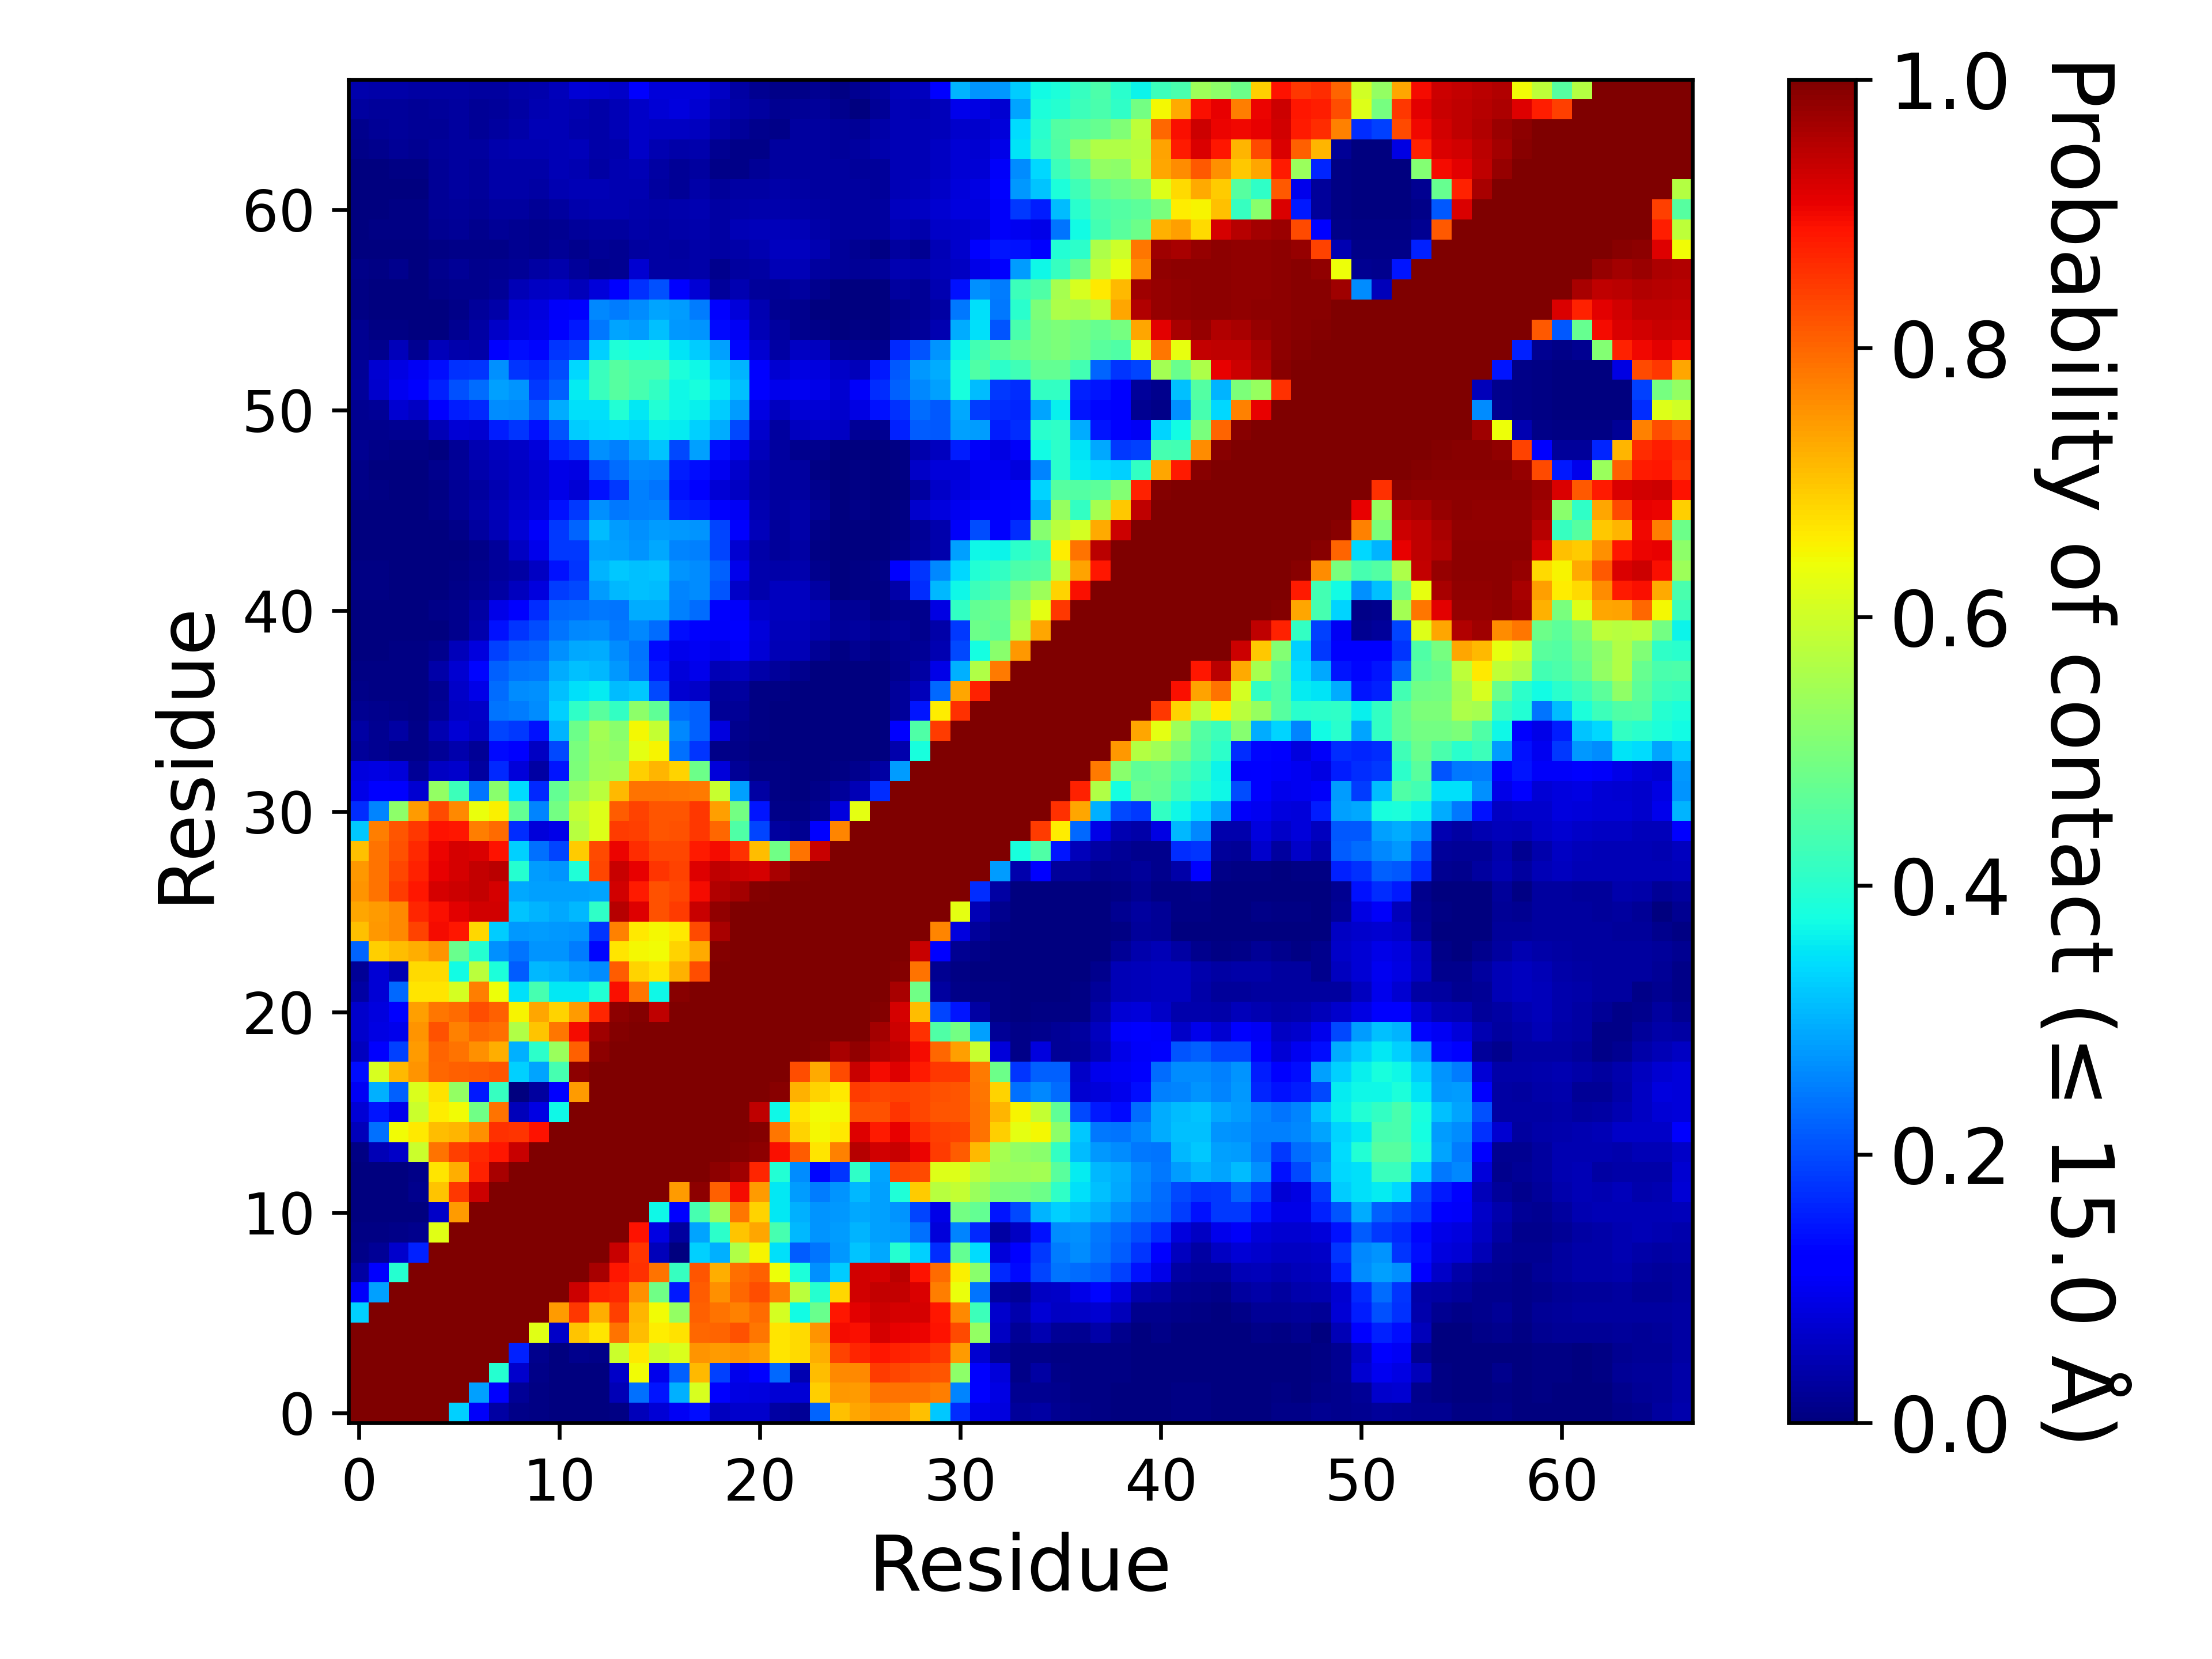

Source data for this figure (header and first rows):
, 1, 2, 3, 4, 5, 6, 7, 8, 9, 10, 11, 12, 13, 14, 15, 16, 17, 18, 19, 20, 21, 22, 23
1, 1.0, 1.0, 1.0, 1.0, 1.0, 0.3287, 0.1091, 0.03443, 0.008285, 0.00424, 0.00198, 0.00129, 0.00073, 0.00534, 0.0518, 0.0754, 0.1027, 0.1391, 0.05715, 0.07014, 0.0685, 0.0349, 0.02069
2, 1.0, 1.0, 1.0, 1.0, 1.0, 1.0, 0.2825, 0.1118, 0.02282, 0.00576, 0.00177, 0.001125, 0.00064, 0.05064, 0.2367, 0.1454, 0.3007, 0.6106, 0.1104, 0.08649, 0.08397, 0.07694, 0.07663
3, 1.0, 1.0, 1.0, 1.0, 1.0, 1.0, 1.0, 0.3954, 0.06859, 0.007835, 0.002445, 0.002245, 0.001055, 0.06494, 0.6428, 0.09617, 0.2215, 0.7123, 0.1879, 0.0966, 0.1202, 0.2277, 0.04591
4, 1.0, 1.0, 1.0, 1.0, 1.0, 1.0, 1.0, 1.0, 0.1572, 0.01218, 0.003495, 0.01261, 0.01041, 0.5952, 0.6614, 0.5941, 0.6157, 0.7536, 0.7458, 0.7537, 0.7397, 0.6666, 0.6783
5, 1.0, 1.0, 1.0, 1.0, 1.0, 1.0, 1.0, 1.0, 1.0, 0.6237, 0.06454, 0.7031, 0.6668, 0.7867, 0.7075, 0.6573, 0.6703, 0.7981, 0.8015, 0.8218, 0.785, 0.6675, 0.6789
6, 0.3287, 1.0, 1.0, 1.0, 1.0, 1.0, 1.0, 1.0, 1.0, 1.0, 0.7461, 0.8497, 0.7254, 0.8418, 0.7181, 0.6409, 0.5309, 0.8072, 0.7885, 0.7714, 0.7945, 0.6057, 0.3725
7, 0.1091, 0.2825, 1.0, 1.0, 1.0, 1.0, 1.0, 1.0, 1.0, 1.0, 1.0, 0.9308, 0.8721, 0.8642, 0.7543, 0.4848, 0.1493, 0.8115, 0.7551, 0.7999, 0.8265, 0.7773, 0.5778
8, 0.03443, 0.1118, 0.3954, 1.0, 1.0, 1.0, 1.0, 1.0, 1.0, 1.0, 1.0, 1.0, 0.9617, 0.8843, 0.8563, 0.7854, 0.417, 0.8179, 0.7227, 0.7917, 0.8073, 0.6369, 0.3867
9, 0.008285, 0.02282, 0.06859, 0.1572, 1.0, 1.0, 1.0, 1.0, 1.0, 1.0, 1.0, 1.0, 1.0, 0.9364, 0.8549, 0.05154, 0.000515, 0.331, 0.3003, 0.5632, 0.6499, 0.3471, 0.2184
10, 0.00424, 0.00576, 0.007835, 0.01218, 0.6237, 1.0, 1.0, 1.0, 1.0, 1.0, 1.0, 1.0, 1.0, 1.0, 0.8898, 0.08728, 0.02735, 0.2871, 0.4049, 0.7023, 0.7332, 0.4351, 0.3049
11, 0.00198, 0.00177, 0.002445, 0.003495, 0.06454, 0.7461, 1.0, 1.0, 1.0, 1.0, 1.0, 1.0, 1.0, 1.0, 1.0, 0.3675, 0.1221, 0.4362, 0.5383, 0.7824, 0.6875, 0.3552, 0.2998
12, 0.00129, 0.001125, 0.002245, 0.01261, 0.7031, 0.8497, 0.9308, 1.0, 1.0, 1.0, 1.0, 1.0, 1.0, 1.0, 1.0, 1.0, 0.7427, 0.9852, 0.8057, 0.8967, 0.744, 0.3528, 0.278
13, 0.00073, 0.00064, 0.001055, 0.01041, 0.6668, 0.7254, 0.8721, 0.9617, 1.0, 1.0, 1.0, 1.0, 1.0, 1.0, 1.0, 1.0, 1.0, 0.9996, 0.9874, 0.9723, 0.8706, 0.3914, 0.2619
14, 0.00534, 0.05064, 0.06494, 0.5952, 0.7867, 0.8418, 0.8642, 0.8843, 0.9364, 1.0, 1.0, 1.0, 1.0, 1.0, 1.0, 1.0, 1.0, 1.0, 0.9994, 0.994, 0.9882, 0.8908, 0.8118
15, 0.0518, 0.2367, 0.6428, 0.6614, 0.7075, 0.7181, 0.7543, 0.8563, 0.8549, 0.8898, 1.0, 1.0, 1.0, 1.0, 1.0, 1.0, 1.0, 1.0, 1.0, 0.9994, 0.9924, 0.7814, 0.6875
16, 0.0754, 0.1454, 0.09617, 0.5941, 0.6573, 0.6409, 0.4848, 0.7854, 0.05154, 0.08728, 0.3675, 1.0, 1.0, 1.0, 1.0, 1.0, 1.0, 1.0, 1.0, 1.0, 0.9446, 0.3681, 0.6674
17, 0.1027, 0.3007, 0.2215, 0.6157, 0.6703, 0.5309, 0.1493, 0.417, 0.000515, 0.02735, 0.1221, 0.7427, 1.0, 1.0, 1.0, 1.0, 1.0, 1.0, 1.0, 1.0, 1.0, 0.991, 0.7205
18, 0.1391, 0.6106, 0.7123, 0.7536, 0.7981, 0.8072, 0.8115, 0.8179, 0.331, 0.2871, 0.4362, 0.9852, 0.9996, 1.0, 1.0, 1.0, 1.0, 1.0, 1.0, 1.0, 1.0, 1.0, 0.8247
19, 0.05715, 0.1104, 0.1879, 0.7458, 0.8015, 0.7885, 0.7551, 0.7227, 0.3003, 0.4049, 0.5383, 0.8057, 0.9874, 0.9994, 1.0, 1.0, 1.0, 1.0, 1.0, 1.0, 1.0, 1.0, 1.0
20, 0.07014, 0.08649, 0.0966, 0.7537, 0.8218, 0.7714, 0.7999, 0.7917, 0.5632, 0.7023, 0.7824, 0.8967, 0.9723, 0.994, 0.9994, 1.0, 1.0, 1.0, 1.0, 1.0, 1.0, 1.0, 1.0
21, 0.0685, 0.08397, 0.1202, 0.7397, 0.785, 0.7945, 0.8265, 0.8073, 0.6499, 0.7332, 0.6875, 0.744, 0.8706, 0.9882, 0.9924, 0.9446, 1.0, 1.0, 1.0, 1.0, 1.0, 1.0, 1.0
22, 0.0349, 0.07694, 0.2277, 0.6666, 0.6675, 0.6057, 0.7773, 0.6369, 0.3471, 0.4351, 0.3552, 0.3528, 0.3914, 0.8908, 0.7814, 0.3681, 0.991, 1.0, 1.0, 1.0, 1.0, 1.0, 1.0
23, 0.02069, 0.07663, 0.04591, 0.6783, 0.6789, 0.3725, 0.5778, 0.3867, 0.2184, 0.3049, 0.2998, 0.278, 0.2619, 0.8118, 0.6875, 0.6674, 0.7205, 0.8247, 1.0, 1.0, 1.0, 1.0, 1.0
24, 0.2243, 0.6898, 0.707, 0.7239, 0.7535, 0.4788, 0.3969, 0.2681, 0.2404, 0.2701, 0.2703, 0.2493, 0.1326, 0.6668, 0.6477, 0.6432, 0.6867, 0.7301, 0.9949, 1.0, 1.0, 1.0, 1.0
25, 0.7064, 0.7477, 0.7638, 0.8363, 0.8947, 0.8857, 0.6827, 0.3252, 0.2768, 0.2785, 0.2757, 0.2723, 0.1797, 0.7717, 0.6631, 0.6467, 0.6627, 0.8314, 0.9611, 0.9977, 1.0, 1.0, 1.0
26, 0.7337, 0.7457, 0.7625, 0.8709, 0.8935, 0.9108, 0.9296, 0.9262, 0.3183, 0.3022, 0.2906, 0.3082, 0.4097, 0.9519, 0.9173, 0.8221, 0.8454, 0.9356, 0.9825, 0.9992, 1, 1.0, 1.0
27, 0.7517, 0.7861, 0.8456, 0.8834, 0.9227, 0.9313, 0.9413, 0.924, 0.2907, 0.2822, 0.2815, 0.2829, 0.2885, 0.9285, 0.8823, 0.822, 0.8322, 0.897, 0.9539, 0.9657, 0.994, 1, 1.0
28, 0.75, 0.7867, 0.8356, 0.8745, 0.9063, 0.9243, 0.9409, 0.946, 0.3946, 0.2785, 0.2733, 0.3876, 0.8323, 0.9374, 0.9063, 0.8528, 0.8375, 0.915, 0.9419, 0.9302, 0.9231, 0.964, 0.9935
29, 0.7068, 0.7887, 0.8224, 0.8641, 0.904, 0.9234, 0.9197, 0.8878, 0.3297, 0.2374, 0.1919, 0.6953, 0.83, 0.9056, 0.8623, 0.8328, 0.8324, 0.8818, 0.8965, 0.8562, 0.7076, 0.4847, 0.7889
30, 0.3236, 0.7738, 0.8188, 0.8492, 0.8881, 0.8843, 0.7768, 0.7963, 0.1702, 0.07918, 0.09329, 0.5713, 0.6178, 0.8451, 0.842, 0.8181, 0.8215, 0.8503, 0.7993, 0.4455, 0.1953, 0.02852, 0.01806
31, 0.1695, 0.2567, 0.5204, 0.7445, 0.8286, 0.7645, 0.635, 0.6554, 0.472, 0.2552, 0.4885, 0.5894, 0.6198, 0.8111, 0.8396, 0.8174, 0.8167, 0.8495, 0.7408, 0.4913, 0.1479, 0.01016, 0.00557
32, 0.09237, 0.124, 0.1132, 0.0709, 0.5305, 0.4222, 0.24, 0.5164, 0.3429, 0.1668, 0.47, 0.5384, 0.5754, 0.7123, 0.7879, 0.789, 0.7828, 0.778, 0.5922, 0.2837, 0.03253, 0.00697, 0.00244
33, 0.08231, 0.08905, 0.0787, 0.02286, 0.05904, 0.06979, 0.02982, 0.1666, 0.07974, 0.03177, 0.1475, 0.5031, 0.5468, 0.5527, 0.6884, 0.7155, 0.6836, 0.4812, 0.07978, 0.02008, 0.005685, 0.006255, 0.001075
34, 0.02364, 0.01802, 0.01107, 0.008235, 0.01989, 0.04032, 0.02238, 0.1343, 0.1197, 0.05973, 0.1964, 0.497, 0.5406, 0.5288, 0.6277, 0.6522, 0.2353, 0.1762, 0.0106, 0.009715, 0.00178, 0.001275, 0.000505
35, 0.03257, 0.01941, 0.03408, 0.008635, 0.04349, 0.07551, 0.0601, 0.1936, 0.1833, 0.1419, 0.3037, 0.484, 0.5483, 0.5185, 0.647, 0.587, 0.2584, 0.222, 0.08561, 0.01402, 0.00431, 0.001065, 0.001
36, 0.01607, 0.01303, 0.009265, 0.00565, 0.02114, 0.06011, 0.06509, 0.242, 0.2468, 0.2626, 0.3311, 0.4064, 0.4592, 0.411, 0.5228, 0.4683, 0.2313, 0.2211, 0.02342, 0.02313, 0.00592, 0.00169, 0.00223
37, 0.00828, 0.006285, 0.00641, 0.005165, 0.01752, 0.06441, 0.09346, 0.2321, 0.2621, 0.2672, 0.3143, 0.3449, 0.3569, 0.3099, 0.3211, 0.1986, 0.07144, 0.063, 0.02507, 0.02848, 0.005485, 0.005785, 0.002765
38, 0.004035, 0.004625, 0.006005, 0.0057, 0.03587, 0.07271, 0.1294, 0.2222, 0.2393, 0.2449, 0.293, 0.3127, 0.3079, 0.2767, 0.245, 0.1501, 0.07821, 0.09474, 0.0489, 0.05836, 0.03548, 0.02622, 0.01231
39, 0.003045, 0.003385, 0.004345, 0.005115, 0.01334, 0.05468, 0.08488, 0.1877, 0.2187, 0.2257, 0.2672, 0.2906, 0.2952, 0.2643, 0.2418, 0.1358, 0.09755, 0.1028, 0.09356, 0.1071, 0.07792, 0.04921, 0.04926
40, 0.00177, 0.00175, 0.00226, 0.002925, 0.00353, 0.01264, 0.04158, 0.1429, 0.1763, 0.2013, 0.2412, 0.2586, 0.2619, 0.2445, 0.2586, 0.2333, 0.1375, 0.1112, 0.1075, 0.1237, 0.07902, 0.0522, 0.05439
41, 0.00218, 0.00158, 0.002225, 0.002775, 0.008245, 0.01473, 0.03436, 0.09267, 0.1251, 0.1696, 0.2284, 0.2321, 0.2451, 0.2385, 0.2947, 0.2965, 0.2538, 0.2327, 0.1126, 0.109, 0.06621, 0.05772, 0.0577
42, 0.006365, 0.004325, 0.00199, 0.00292, 0.003625, 0.01016, 0.01929, 0.03225, 0.05503, 0.08479, 0.1849, 0.1992, 0.2797, 0.3073, 0.3146, 0.3102, 0.2554, 0.2629, 0.21, 0.06284, 0.04282, 0.05658, 0.05555
43, 0.006105, 0.00523, 0.002785, 0.00165, 0.001565, 0.00607, 0.01204, 0.02369, 0.03468, 0.05935, 0.1432, 0.1759, 0.3031, 0.3229, 0.3127, 0.3186, 0.2696, 0.2639, 0.2189, 0.09411, 0.04178, 0.03757, 0.04179
44, 0.001495, 0.00137, 0.001125, 0.001105, 0.000745, 0.003145, 0.00988, 0.02445, 0.06208, 0.09568, 0.1826, 0.1805, 0.2855, 0.2851, 0.2712, 0.2894, 0.2556, 0.25, 0.1923, 0.07349, 0.03539, 0.0271, 0.03499
45, 0.00121, 0.001095, 0.000695, 0.000435, 0.0011, 0.00801, 0.03082, 0.048, 0.07504, 0.1075, 0.1823, 0.2254, 0.3124, 0.2807, 0.2687, 0.2798, 0.2768, 0.2726, 0.1929, 0.1105, 0.05216, 0.02592, 0.03576
46, 0.001025, 0.00065, 5.4999725001374995e-05, 0.00097, 0.00902, 0.02215, 0.03675, 0.0527, 0.06841, 0.07865, 0.1409, 0.182, 0.2678, 0.2446, 0.2513, 0.2548, 0.1634, 0.1525, 0.1157, 0.1048, 0.04364, 0.03032, 0.03678
47, 0.009385, 0.00397, 0.00316, 0.00031, 0.004695, 0.01977, 0.02925, 0.04424, 0.0617, 0.07244, 0.0911, 0.07428, 0.1418, 0.1799, 0.2508, 0.2418, 0.1443, 0.1222, 0.07703, 0.0607, 0.03535, 0.03086, 0.03045
48, 0.00878, 0.00357, 0.00207, 0.002625, 0.01197, 0.02539, 0.04166, 0.05134, 0.06181, 0.0732, 0.0925, 0.08773, 0.1957, 0.233, 0.2606, 0.2542, 0.1547, 0.1379, 0.1009, 0.06946, 0.04129, 0.02963, 0.0276
49, 0.01747, 0.00877, 0.004895, 0.00501, 0.00279, 0.02203, 0.04521, 0.05548, 0.06383, 0.07926, 0.1568, 0.181, 0.2686, 0.2533, 0.2874, 0.3197, 0.1971, 0.2815, 0.1382, 0.09437, 0.05404, 0.02929, 0.01321
50, 0.01352, 0.01262, 0.01634, 0.01795, 0.04912, 0.07561, 0.07181, 0.154, 0.1795, 0.1407, 0.2076, 0.3254, 0.3374, 0.3426, 0.3353, 0.363, 0.3557, 0.3305, 0.293, 0.199, 0.06743, 0.02886, 0.05568
51, 0.01742, 0.02129, 0.07042, 0.05962, 0.1235, 0.1526, 0.1653, 0.2635, 0.2615, 0.2175, 0.2953, 0.3447, 0.3473, 0.3911, 0.3548, 0.3934, 0.3702, 0.3621, 0.3252, 0.2783, 0.08631, 0.05481, 0.07499
52, 0.02444, 0.06979, 0.1007, 0.1246, 0.1571, 0.2038, 0.2315, 0.2817, 0.2712, 0.1811, 0.2219, 0.3587, 0.4195, 0.4532, 0.4343, 0.4138, 0.3699, 0.3817, 0.3519, 0.3146, 0.1198, 0.09658, 0.0983
53, 0.02157, 0.0709, 0.08643, 0.1045, 0.1395, 0.1726, 0.1781, 0.2676, 0.1776, 0.1665, 0.2008, 0.3362, 0.4212, 0.4559, 0.4402, 0.4395, 0.385, 0.3703, 0.3315, 0.3013, 0.1167, 0.07362, 0.08698
54, 0.01833, 0.01455, 0.05183, 0.01935, 0.05141, 0.03991, 0.03613, 0.1251, 0.1386, 0.1299, 0.1792, 0.1946, 0.3289, 0.3867, 0.3786, 0.3814, 0.3507, 0.3279, 0.2823, 0.1315, 0.0728, 0.03307, 0.06168
55, 0.01662, 0.00699, 0.006565, 0.002085, 0.003845, 0.01934, 0.0329, 0.06254, 0.08215, 0.09372, 0.1197, 0.149, 0.2443, 0.2858, 0.2783, 0.3162, 0.2738, 0.2714, 0.134, 0.1033, 0.04993, 0.02923, 0.01296
56, 0.006985, 0.00156, 0.001495, 4.9999750001249995e-06, 0.00157, 0.01025, 0.02587, 0.03818, 0.07435, 0.08326, 0.1058, 0.1134, 0.2579, 0.2472, 0.2633, 0.2882, 0.2789, 0.248, 0.1288, 0.08114, 0.04331, 0.01916, 0.01549
57, 0.003945, 0.00179, 0.00323, 0.000825, 0.00785, 0.01213, 0.01352, 0.02012, 0.04876, 0.05946, 0.06267, 0.05115, 0.07974, 0.1185, 0.1731, 0.2057, 0.1224, 0.07485, 0.02568, 0.04419, 0.02542, 0.02043, 0.02852
58, 0.009305, 0.007765, 0.01196, 0.0037, 0.01413, 0.01957, 0.01504, 0.01644, 0.01982, 0.03363, 0.03909, 0.02634, 0.01542, 0.01792, 0.07289, 0.03364, 0.03326, 0.03692, 0.0138, 0.02836, 0.03195, 0.05064, 0.0472
59, 0.001895, 0.00192, 0.001245, 0.001675, 0.00501, 0.01121, 0.01092, 0.01112, 0.01609, 0.01513, 0.02085, 0.01349, 0.02117, 0.01849, 0.02804, 0.03483, 0.02862, 0.03649, 0.03278, 0.03619, 0.04583, 0.05596, 0.05513
60, 0.00306, 0.004045, 0.005575, 0.00481, 0.01643, 0.0222, 0.01266, 0.02016, 0.01894, 0.01331, 0.01563, 0.02392, 0.0274, 0.02914, 0.0385, 0.03484, 0.03717, 0.03915, 0.03427, 0.04698, 0.05243, 0.05373, 0.04998
... 7 more rows
